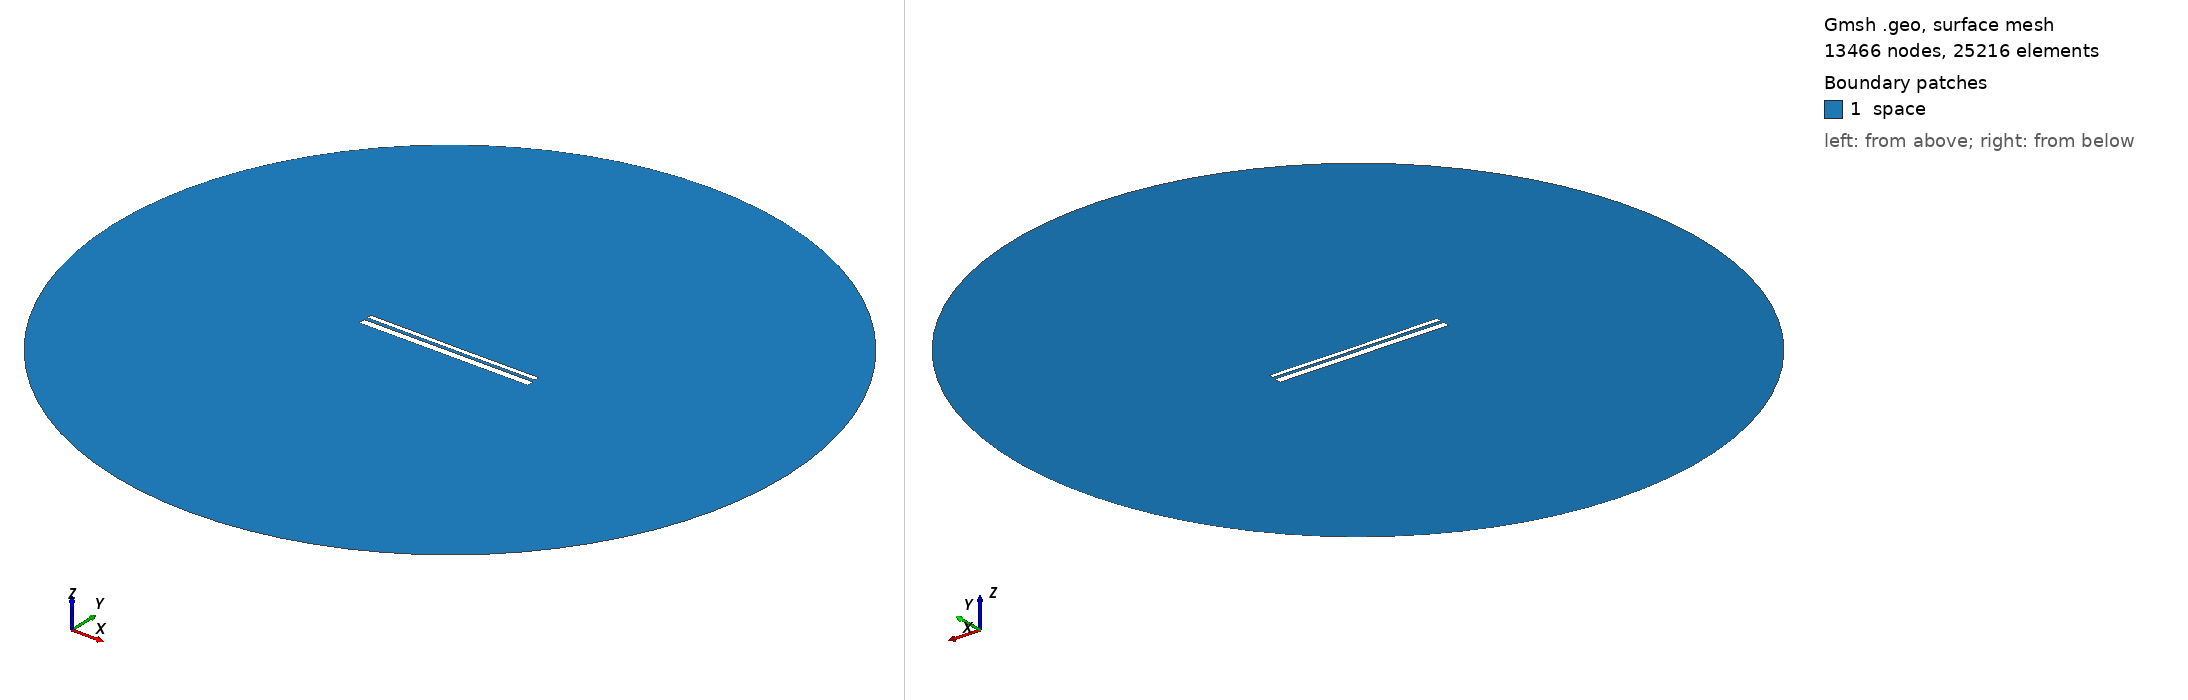

Gmsh geometry script, surface-meshed: 13466 nodes, 25216 surface elements. Boundary patches (legend numbers): 1 space. Left view from above one corner, right view from below the opposite corner. Legend entries are the model's physical surfaces. The drawing asked Gmsh for element sizes between 1% and 20% of the model's largest extent; the script's own settings can give other sizes.

=== 12538.geo (drawn) ===
//---------------------------------------
// Geometry kernel
//---------------------------------------

SetFactory("OpenCASCADE");



//---------------------------------------
// Parameters of the geometry
//---------------------------------------

// Overetch of the upper plate
overetch = 0.5;

// Distance between the plates
distance = 1.5;

// Discretization over the x axis (for the deformation)
nx = 50; 

// Length of the plate
L = 100 - overetch; 

// Number of modes
n = 4; 

// 1st mode coefficient
coeff(1) = -0.15;
beta(1) = 0.596864 * 3.1415926535 / L;

// 2nd mode coefficient
coeff(2) = -0.075;
beta(2) = 1.49418 * 3.1415926535 / L;

// 3rd mode coefficient
coeff(3) = 0.0;
beta(3) = 2.50025 * 3.1415926535 / L;

// 4th mode coefficient
coeff(4) = 0.0;
beta(4) = 3.49999 * 3.1415926535 / L;



//---------------------------------------
// Upper plate (deformed rectangle)
//---------------------------------------

// Coordiantes of the upper plate
xmin = -50;
xmax = 50 - overetch;

// Height of the upper plate
yheight = 4 - 2 * overetch;

// Indexes of the points
UpperID[] = {};
LowerID[] = {};
LeftID[] = {};
RightID[] = {};

// Point index
p = 1;

// Horizontal edges
For i In {1:nx}
    x = xmin + (i-1)*(xmax - xmin)/(nx-1);

    y_bottom = distance / 2 + overetch;
    For j In {1:n}
        C = (Cosh(beta(j)*L) + Cos(beta(j)*L)) / (Sinh(beta(j)*L) + Sin(beta(j)*L));
        y_bottom  = y_bottom + coeff(j) * (Cosh(beta(j)*(x+50)) - Cos(beta(j)*(x+50)) - C * (Sinh(beta(j)*(x+50)) - Sin(beta(j)*(x+50))));
    EndFor

    y_top = y_bottom + yheight;

    Point(p) = {x, y_top, 0, 1.0};
    UpperID[i] = p;
    p = p + 1;

    Point(p) = {x, y_bottom, 0, 1.0};
    LowerID[i] = p;
    p = p + 1;
EndFor

// Create point lists
UpperPts[] = {}; LowerPts[] = {};
For i In {1:nx}
  UpperPts[] += {UpperID[i]};
  LowerPts[] += {LowerID[i]};
EndFor

// Build splines
Spline(1) = {UpperPts[]};
Spline(2) = {LowerPts[]};
Line(3) = {LowerPts[nx-1], UpperPts[nx-1]};
Line(4) = {LowerPts[0], UpperPts[0]};

// Build the plane surface
Curve Loop(1) = {2, 3, -1, -4};
Plane Surface(1) = {1};



//---------------------------------------
// Lower plate (rectangle)
//---------------------------------------

// Vertices
Point(1001) = {-50, -1, 0, 1.0};
Point(1002) = { 50, -1, 0, 1.0};
Point(1003) = { 50,  -5, 0, 1.0};
Point(1004) = {-50,  -5, 0, 1.0};

// Edges
Line(5) = {1001, 1002};
Line(6) = {1002, 1003};
Line(7) = {1003, 1004};
Line(8) = {1004, 1001};

// Plane surface
Line Loop(2) = {5, 6, 7, 8};
Plane Surface(2) = {2}; 



//---------------------------------------
// Outer (fictious) boundary
//---------------------------------------

// Points
Point(1005) = {0, 0, 0};       // Center
Point(1006) = {200, 0, 0};     // Start point
Point(1007) = {0, 200, 0};     // 90 degrees
Point(1008) = {-200, 0, 0};    // 180 degrees
Point(1009) = {0, -200, 0};    // 270 degrees

// Circle arcs (each needs start, center, end)
Circle(9) = {1006, 1005, 1007};
Circle(10) = {1007, 1005, 1008};
Circle(11) = {1008, 1005, 1009};
Circle(12) = {1009, 1005, 1006};

// Plane surface for the entire domain
Curve Loop(3) = {9, 10, 11, 12};
Surface(3) = {3};

// Subtract the plates from the whole domain to obtain the actual domain where we want to solve the equations
BooleanDifference{ Surface{3}; Delete; }{ Surface{1}; Surface{2}; Delete; }




//---------------------------------------
// Transfinite Lines/Curves
//---------------------------------------

// Set the number of points on the boundaries
r = 7;

// Plates
Transfinite Curve {1, 2} = 50*r Using Progression 1;
Transfinite Curve {3, 4} = 2*r Using Progression 1;
Transfinite Line {5, 7} = 50*r Using Progression 1;
Transfinite Line {6, 8} = 2*r Using Progression 1;

// Outer boundary
Transfinite Line {9, 10, 11, 12} = 20 Using Progression 1;



//---------------------------------------
// Physical groups
//---------------------------------------                

// Physical curves (boundaries)
Physical Line("force_segment", 10) = {2};
Physical Line("upper_plate", 11) = {1, 3, 4};
Physical Line("lower_plate", 12) = {5, 6, 7, 8};
Physical Line("boundary", 20) = {9, 10, 11, 12};

// Physical Surfaces
Physical Surface("space", 30) = {3};



//---------------------------------------
// 6. Generate the Mesh
//---------------------------------------

// 2D mesh generation
Mesh 2;
